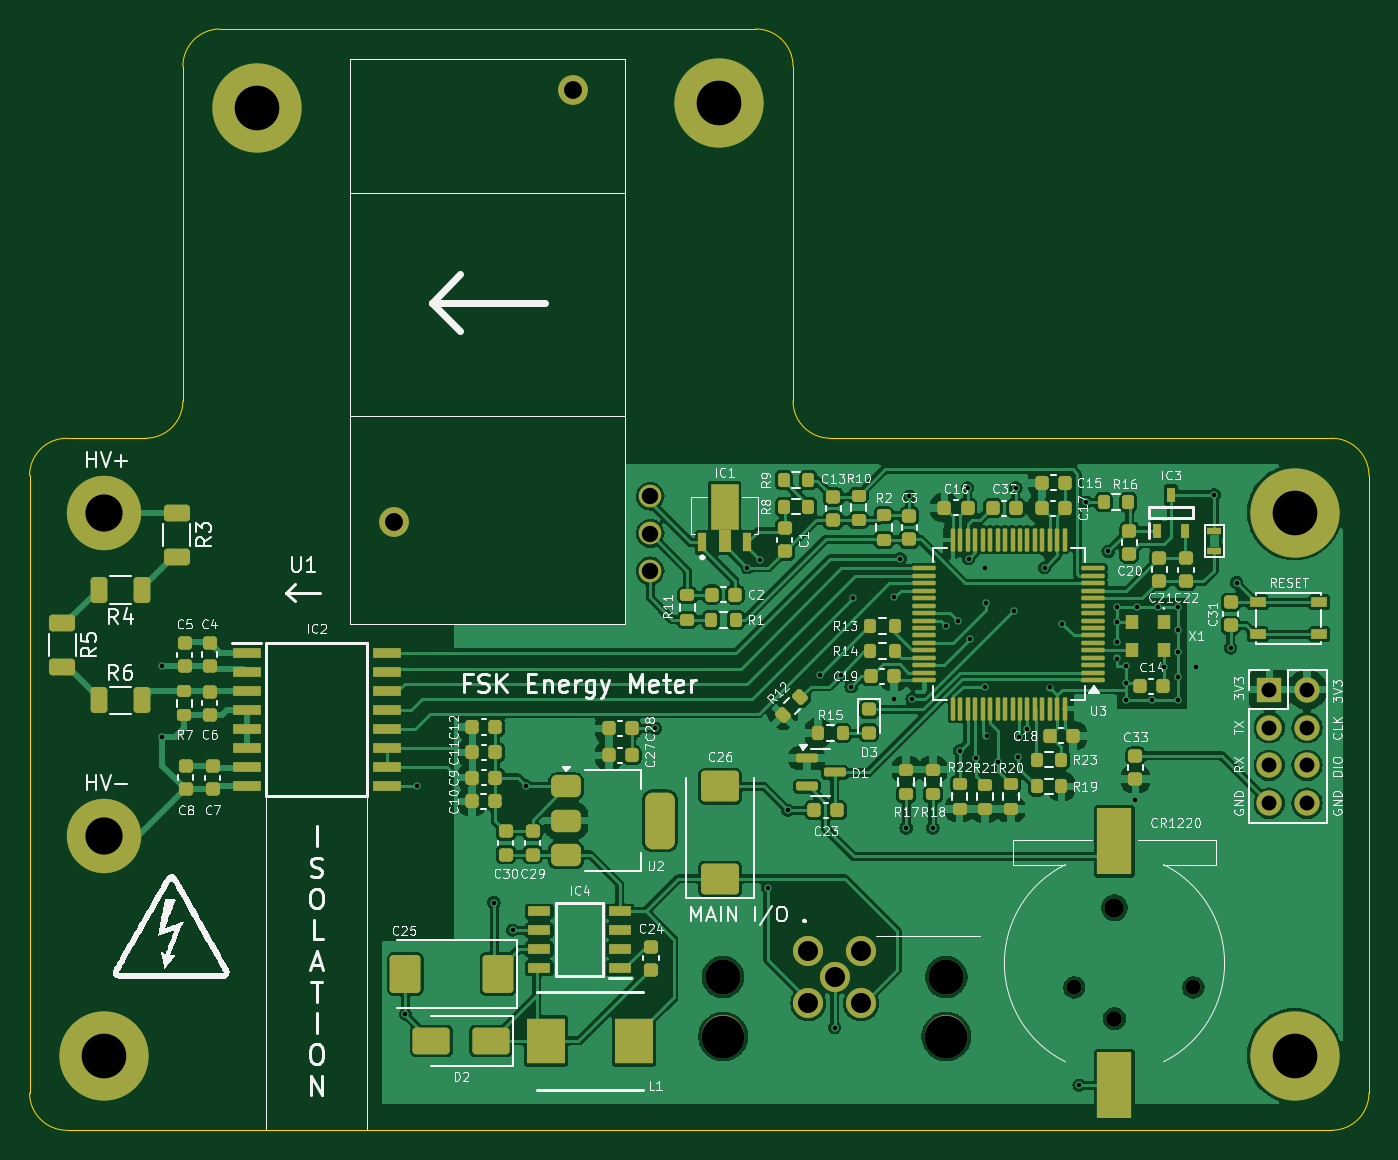
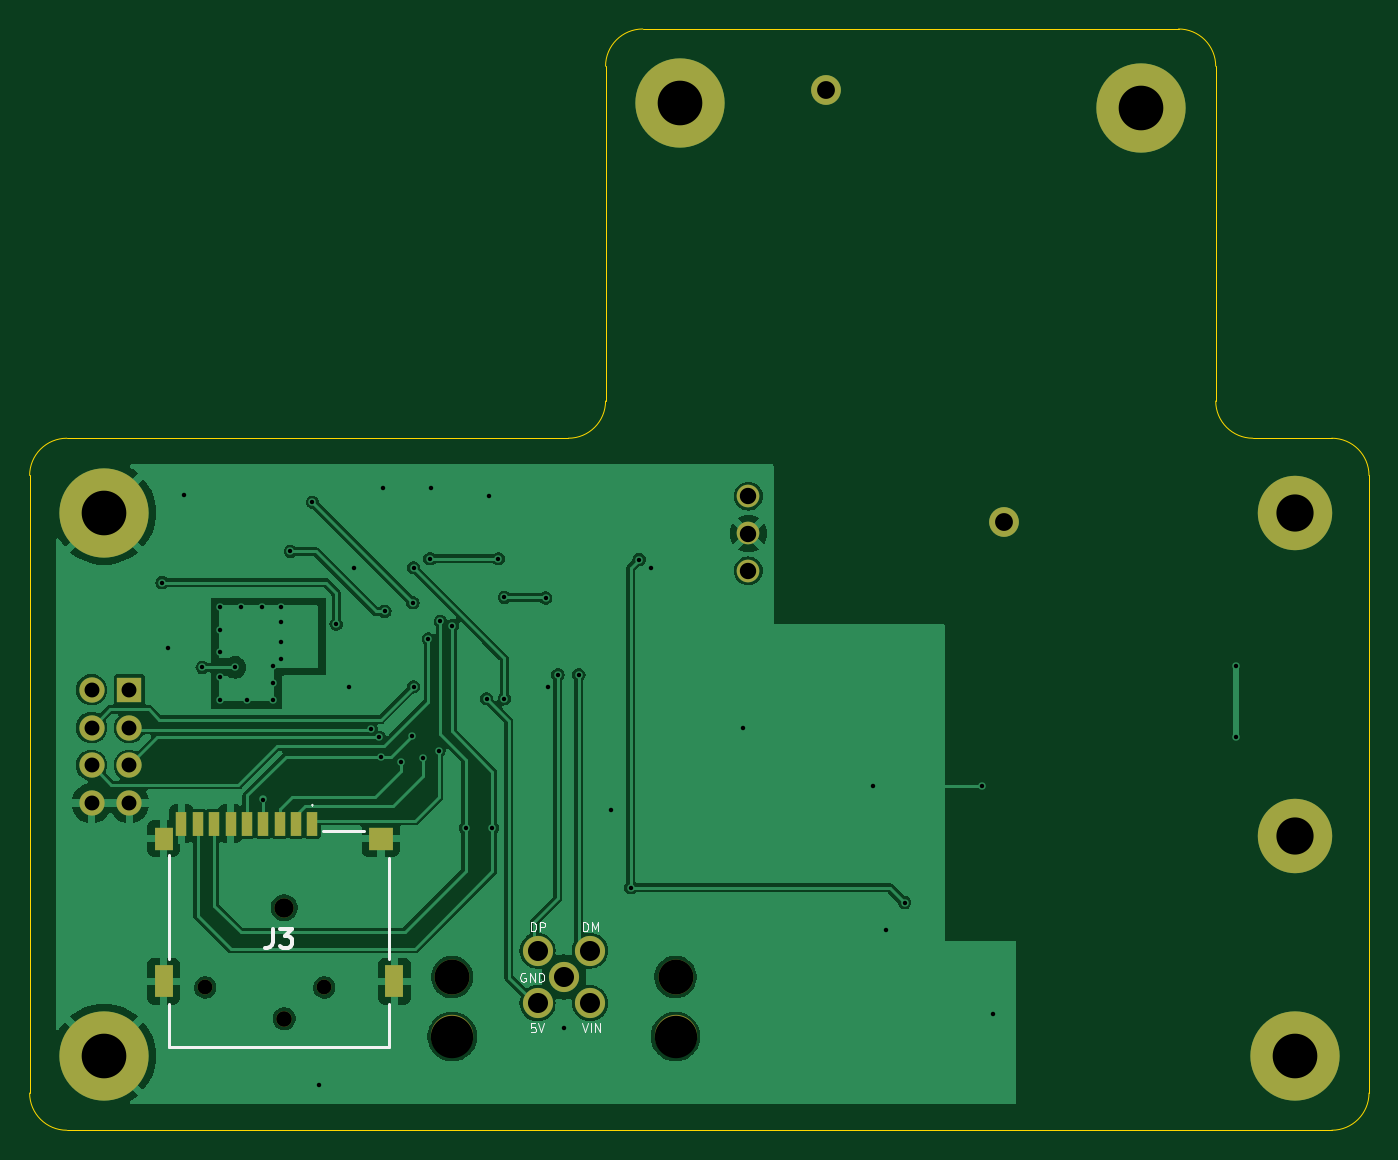
Circuit board: 11 layer files. Board 90.0 x 74.0 mm.
- bottom_copper: fsk-energymeter-B_Cu.gbr (88677 bytes)
- bottom_mask: fsk-energymeter-B_Mask.gbr (2552 bytes)
- paste: fsk-energymeter-B_Paste.gbr (936 bytes)
- bottom_silk: fsk-energymeter-B_Silkscreen.gbr (6842 bytes)
- outline: fsk-energymeter-Edge_Cuts.gbr (1486 bytes)
- top_copper: fsk-energymeter-F_Cu.gbr (226490 bytes)
- top_mask: fsk-energymeter-F_Mask.gbr (12521 bytes)
- paste: fsk-energymeter-F_Paste.gbr (10800 bytes)
- top_silk: fsk-energymeter-F_Silkscreen.gbr (149190 bytes)
- drill: fsk-energymeter-NPTH.drl (716 bytes)
- drill: fsk-energymeter-PTH.drl (2158 bytes)

=== bottom_copper: fsk-energymeter-B_Cu.gbr (88677 bytes, source omitted) ===
=== bottom_mask: fsk-energymeter-B_Mask.gbr ===
%TF.GenerationSoftware,KiCad,Pcbnew,8.0.5*%
%TF.CreationDate,2024-10-07T01:51:17+09:00*%
%TF.ProjectId,fsk-energymeter,66736b2d-656e-4657-9267-796d65746572,v0.0.1*%
%TF.SameCoordinates,Original*%
%TF.FileFunction,Soldermask,Bot*%
%TF.FilePolarity,Negative*%
%FSLAX46Y46*%
G04 Gerber Fmt 4.6, Leading zero omitted, Abs format (unit mm)*
G04 Created by KiCad (PCBNEW 8.0.5) date 2024-10-07 01:51:17*
%MOMM*%
%LPD*%
G01*
G04 APERTURE LIST*
%ADD10C,3.400000*%
%ADD11C,6.000000*%
%ADD12C,1.050000*%
%ADD13C,1.300000*%
%ADD14C,2.900000*%
%ADD15C,5.000000*%
%ADD16C,2.000000*%
%ADD17C,1.524000*%
%ADD18R,1.700000X1.700000*%
%ADD19O,1.700000X1.700000*%
%ADD20C,2.350000*%
%ADD21C,2.850000*%
%ADD22C,2.025000*%
%ADD23C,1.000000*%
%ADD24R,0.700000X1.600000*%
%ADD25R,1.200000X1.500000*%
%ADD26R,1.200000X2.200000*%
%ADD27R,1.600000X1.500000*%
G04 APERTURE END LIST*
D10*
%TO.C,H5*%
X126800000Y-49600000D03*
D11*
X126800000Y-49600000D03*
%TD*%
D12*
%TO.C,BT1*%
X153400000Y-111100000D03*
D13*
X153400000Y-103650000D03*
%TD*%
D10*
%TO.C,H7*%
X165500000Y-113600000D03*
D11*
X165500000Y-113600000D03*
%TD*%
D14*
%TO.C,H1*%
X85500000Y-77100000D03*
D15*
X85500000Y-77100000D03*
%TD*%
D10*
%TO.C,H3*%
X85500000Y-113600000D03*
D11*
X85500000Y-113600000D03*
%TD*%
D10*
%TO.C,H6*%
X165500000Y-77100000D03*
D11*
X165500000Y-77100000D03*
%TD*%
D16*
%TO.C,U1*%
X105000000Y-77700000D03*
X117000000Y-48700000D03*
D17*
X122200000Y-81000000D03*
X122200000Y-78500000D03*
X122200000Y-76000000D03*
%TD*%
D18*
%TO.C,J2*%
X163800000Y-89000000D03*
D19*
X163800000Y-91540000D03*
X163800000Y-94080000D03*
X163800000Y-96620000D03*
X166340000Y-89000000D03*
X166340000Y-91540000D03*
X166340000Y-94080000D03*
X166340000Y-96620000D03*
%TD*%
D20*
%TO.C,J1*%
X127100000Y-108300000D03*
D21*
X127100000Y-112300000D03*
D20*
X142100000Y-108300000D03*
D21*
X142100000Y-112300000D03*
D22*
X132830000Y-106530000D03*
X136370000Y-106530000D03*
X136370000Y-110070000D03*
X132830000Y-110070000D03*
X134600000Y-108300000D03*
%TD*%
D14*
%TO.C,H2*%
X85500000Y-98800000D03*
D15*
X85500000Y-98800000D03*
%TD*%
D10*
%TO.C,H4*%
X95800000Y-49900000D03*
D11*
X95800000Y-49900000D03*
%TD*%
D23*
%TO.C,J3*%
X158700000Y-109000000D03*
X150700000Y-109000000D03*
D24*
X151500000Y-98000000D03*
X152600000Y-98000000D03*
X153700000Y-98000000D03*
X154800000Y-98000000D03*
X155900000Y-98000000D03*
X157000000Y-98000000D03*
X158100000Y-98000000D03*
X159200000Y-98000000D03*
X160300000Y-98000000D03*
D25*
X161500000Y-99000000D03*
D26*
X161500000Y-108600000D03*
X146000000Y-108600000D03*
D27*
X146900000Y-99000000D03*
%TD*%
M02*

=== paste: fsk-energymeter-B_Paste.gbr ===
%TF.GenerationSoftware,KiCad,Pcbnew,8.0.5*%
%TF.CreationDate,2024-10-07T01:51:17+09:00*%
%TF.ProjectId,fsk-energymeter,66736b2d-656e-4657-9267-796d65746572,v0.0.1*%
%TF.SameCoordinates,Original*%
%TF.FileFunction,Paste,Bot*%
%TF.FilePolarity,Positive*%
%FSLAX46Y46*%
G04 Gerber Fmt 4.6, Leading zero omitted, Abs format (unit mm)*
G04 Created by KiCad (PCBNEW 8.0.5) date 2024-10-07 01:51:17*
%MOMM*%
%LPD*%
G01*
G04 APERTURE LIST*
%ADD10R,0.700000X1.600000*%
%ADD11R,1.200000X1.500000*%
%ADD12R,1.200000X2.200000*%
%ADD13R,1.600000X1.500000*%
G04 APERTURE END LIST*
D10*
%TO.C,J3*%
X151500000Y-98000000D03*
X152600000Y-98000000D03*
X153700000Y-98000000D03*
X154800000Y-98000000D03*
X155900000Y-98000000D03*
X157000000Y-98000000D03*
X158100000Y-98000000D03*
X159200000Y-98000000D03*
X160300000Y-98000000D03*
D11*
X161500000Y-99000000D03*
D12*
X161500000Y-108600000D03*
X146000000Y-108600000D03*
D13*
X146900000Y-99000000D03*
%TD*%
M02*

=== bottom_silk: fsk-energymeter-B_Silkscreen.gbr ===
%TF.GenerationSoftware,KiCad,Pcbnew,8.0.5*%
%TF.CreationDate,2024-10-07T01:51:17+09:00*%
%TF.ProjectId,fsk-energymeter,66736b2d-656e-4657-9267-796d65746572,v0.0.1*%
%TF.SameCoordinates,Original*%
%TF.FileFunction,Legend,Bot*%
%TF.FilePolarity,Positive*%
%FSLAX46Y46*%
G04 Gerber Fmt 4.6, Leading zero omitted, Abs format (unit mm)*
G04 Created by KiCad (PCBNEW 8.0.5) date 2024-10-07 01:51:17*
%MOMM*%
%LPD*%
G01*
G04 APERTURE LIST*
%ADD10C,0.100000*%
%ADD11C,0.254000*%
%ADD12C,0.200000*%
G04 APERTURE END LIST*
D10*
X137187068Y-108054942D02*
X137244211Y-108026371D01*
X137244211Y-108026371D02*
X137329925Y-108026371D01*
X137329925Y-108026371D02*
X137415639Y-108054942D01*
X137415639Y-108054942D02*
X137472782Y-108112085D01*
X137472782Y-108112085D02*
X137501353Y-108169228D01*
X137501353Y-108169228D02*
X137529925Y-108283514D01*
X137529925Y-108283514D02*
X137529925Y-108369228D01*
X137529925Y-108369228D02*
X137501353Y-108483514D01*
X137501353Y-108483514D02*
X137472782Y-108540657D01*
X137472782Y-108540657D02*
X137415639Y-108597800D01*
X137415639Y-108597800D02*
X137329925Y-108626371D01*
X137329925Y-108626371D02*
X137272782Y-108626371D01*
X137272782Y-108626371D02*
X137187068Y-108597800D01*
X137187068Y-108597800D02*
X137158496Y-108569228D01*
X137158496Y-108569228D02*
X137158496Y-108369228D01*
X137158496Y-108369228D02*
X137272782Y-108369228D01*
X136901353Y-108626371D02*
X136901353Y-108026371D01*
X136901353Y-108026371D02*
X136558496Y-108626371D01*
X136558496Y-108626371D02*
X136558496Y-108026371D01*
X136272782Y-108626371D02*
X136272782Y-108026371D01*
X136272782Y-108026371D02*
X136129925Y-108026371D01*
X136129925Y-108026371D02*
X136044211Y-108054942D01*
X136044211Y-108054942D02*
X135987068Y-108112085D01*
X135987068Y-108112085D02*
X135958497Y-108169228D01*
X135958497Y-108169228D02*
X135929925Y-108283514D01*
X135929925Y-108283514D02*
X135929925Y-108369228D01*
X135929925Y-108369228D02*
X135958497Y-108483514D01*
X135958497Y-108483514D02*
X135987068Y-108540657D01*
X135987068Y-108540657D02*
X136044211Y-108597800D01*
X136044211Y-108597800D02*
X136129925Y-108626371D01*
X136129925Y-108626371D02*
X136272782Y-108626371D01*
X133301353Y-105226371D02*
X133301353Y-104626371D01*
X133301353Y-104626371D02*
X133158496Y-104626371D01*
X133158496Y-104626371D02*
X133072782Y-104654942D01*
X133072782Y-104654942D02*
X133015639Y-104712085D01*
X133015639Y-104712085D02*
X132987068Y-104769228D01*
X132987068Y-104769228D02*
X132958496Y-104883514D01*
X132958496Y-104883514D02*
X132958496Y-104969228D01*
X132958496Y-104969228D02*
X132987068Y-105083514D01*
X132987068Y-105083514D02*
X133015639Y-105140657D01*
X133015639Y-105140657D02*
X133072782Y-105197800D01*
X133072782Y-105197800D02*
X133158496Y-105226371D01*
X133158496Y-105226371D02*
X133301353Y-105226371D01*
X132701353Y-105226371D02*
X132701353Y-104626371D01*
X132701353Y-104626371D02*
X132501353Y-105054942D01*
X132501353Y-105054942D02*
X132301353Y-104626371D01*
X132301353Y-104626371D02*
X132301353Y-105226371D01*
X133377068Y-111421371D02*
X133177068Y-112021371D01*
X133177068Y-112021371D02*
X132977068Y-111421371D01*
X132777067Y-112021371D02*
X132777067Y-111421371D01*
X132491353Y-112021371D02*
X132491353Y-111421371D01*
X132491353Y-111421371D02*
X132148496Y-112021371D01*
X132148496Y-112021371D02*
X132148496Y-111421371D01*
X136515639Y-111426371D02*
X136801353Y-111426371D01*
X136801353Y-111426371D02*
X136829925Y-111712085D01*
X136829925Y-111712085D02*
X136801353Y-111683514D01*
X136801353Y-111683514D02*
X136744211Y-111654942D01*
X136744211Y-111654942D02*
X136601353Y-111654942D01*
X136601353Y-111654942D02*
X136544211Y-111683514D01*
X136544211Y-111683514D02*
X136515639Y-111712085D01*
X136515639Y-111712085D02*
X136487068Y-111769228D01*
X136487068Y-111769228D02*
X136487068Y-111912085D01*
X136487068Y-111912085D02*
X136515639Y-111969228D01*
X136515639Y-111969228D02*
X136544211Y-111997800D01*
X136544211Y-111997800D02*
X136601353Y-112026371D01*
X136601353Y-112026371D02*
X136744211Y-112026371D01*
X136744211Y-112026371D02*
X136801353Y-111997800D01*
X136801353Y-111997800D02*
X136829925Y-111969228D01*
X136315639Y-111426371D02*
X136115639Y-112026371D01*
X136115639Y-112026371D02*
X135915639Y-111426371D01*
X136801353Y-105226371D02*
X136801353Y-104626371D01*
X136801353Y-104626371D02*
X136658496Y-104626371D01*
X136658496Y-104626371D02*
X136572782Y-104654942D01*
X136572782Y-104654942D02*
X136515639Y-104712085D01*
X136515639Y-104712085D02*
X136487068Y-104769228D01*
X136487068Y-104769228D02*
X136458496Y-104883514D01*
X136458496Y-104883514D02*
X136458496Y-104969228D01*
X136458496Y-104969228D02*
X136487068Y-105083514D01*
X136487068Y-105083514D02*
X136515639Y-105140657D01*
X136515639Y-105140657D02*
X136572782Y-105197800D01*
X136572782Y-105197800D02*
X136658496Y-105226371D01*
X136658496Y-105226371D02*
X136801353Y-105226371D01*
X136201353Y-105226371D02*
X136201353Y-104626371D01*
X136201353Y-104626371D02*
X135972782Y-104626371D01*
X135972782Y-104626371D02*
X135915639Y-104654942D01*
X135915639Y-104654942D02*
X135887068Y-104683514D01*
X135887068Y-104683514D02*
X135858496Y-104740657D01*
X135858496Y-104740657D02*
X135858496Y-104826371D01*
X135858496Y-104826371D02*
X135887068Y-104883514D01*
X135887068Y-104883514D02*
X135915639Y-104912085D01*
X135915639Y-104912085D02*
X135972782Y-104940657D01*
X135972782Y-104940657D02*
X136201353Y-104940657D01*
D11*
X154173332Y-105054318D02*
X154173332Y-105961461D01*
X154173332Y-105961461D02*
X154233809Y-106142889D01*
X154233809Y-106142889D02*
X154354761Y-106263842D01*
X154354761Y-106263842D02*
X154536190Y-106324318D01*
X154536190Y-106324318D02*
X154657142Y-106324318D01*
X153689523Y-105054318D02*
X152903332Y-105054318D01*
X152903332Y-105054318D02*
X153326666Y-105538127D01*
X153326666Y-105538127D02*
X153145237Y-105538127D01*
X153145237Y-105538127D02*
X153024285Y-105598603D01*
X153024285Y-105598603D02*
X152963809Y-105659080D01*
X152963809Y-105659080D02*
X152903332Y-105780032D01*
X152903332Y-105780032D02*
X152903332Y-106082413D01*
X152903332Y-106082413D02*
X152963809Y-106203365D01*
X152963809Y-106203365D02*
X153024285Y-106263842D01*
X153024285Y-106263842D02*
X153145237Y-106324318D01*
X153145237Y-106324318D02*
X153508094Y-106324318D01*
X153508094Y-106324318D02*
X153629047Y-106263842D01*
X153629047Y-106263842D02*
X153689523Y-106203365D01*
D12*
%TO.C,J3*%
X146375000Y-100300000D02*
X146375000Y-107100000D01*
X146375000Y-110100000D02*
X146375000Y-113000000D01*
X146375000Y-113000000D02*
X161125000Y-113000000D01*
X150800000Y-98500000D02*
X148000000Y-98500000D01*
D10*
X151500000Y-96700000D02*
X151500000Y-96700000D01*
X151500000Y-96800000D02*
X151500000Y-96800000D01*
D12*
X161125000Y-107100000D02*
X161125000Y-100100000D01*
X161125000Y-113000000D02*
X161125000Y-110100000D01*
D10*
X151500000Y-96700000D02*
G75*
G02*
X151500000Y-96800000I0J-50000D01*
G01*
X151500000Y-96800000D02*
G75*
G02*
X151500000Y-96700000I0J50000D01*
G01*
%TD*%
M02*

=== outline: fsk-energymeter-Edge_Cuts.gbr ===
%TF.GenerationSoftware,KiCad,Pcbnew,8.0.5*%
%TF.CreationDate,2024-10-07T01:51:17+09:00*%
%TF.ProjectId,fsk-energymeter,66736b2d-656e-4657-9267-796d65746572,v0.0.1*%
%TF.SameCoordinates,Original*%
%TF.FileFunction,Profile,NP*%
%FSLAX46Y46*%
G04 Gerber Fmt 4.6, Leading zero omitted, Abs format (unit mm)*
G04 Created by KiCad (PCBNEW 8.0.5) date 2024-10-07 01:51:17*
%MOMM*%
%LPD*%
G01*
G04 APERTURE LIST*
%TA.AperFunction,Profile*%
%ADD10C,0.050000*%
%TD*%
G04 APERTURE END LIST*
D10*
X170500000Y-74600000D02*
X170500000Y-116100000D01*
X129300000Y-44600000D02*
G75*
G02*
X131800000Y-47100000I0J-2500000D01*
G01*
X168000000Y-118600000D02*
X83000000Y-118600000D01*
X83000000Y-72100000D02*
X88300000Y-72100000D01*
X170500000Y-116100000D02*
G75*
G02*
X168000000Y-118600000I-2500000J0D01*
G01*
X168000000Y-72100000D02*
G75*
G02*
X170500000Y-74600000I0J-2500000D01*
G01*
X134300000Y-72100000D02*
X168000000Y-72100000D01*
X90800000Y-69600000D02*
G75*
G02*
X88300000Y-72100000I-2500000J0D01*
G01*
X80500000Y-116100000D02*
X80500000Y-74600000D01*
X83000000Y-118600000D02*
G75*
G02*
X80500000Y-116100000I0J2500000D01*
G01*
X134300000Y-72100000D02*
G75*
G02*
X131800000Y-69600000I0J2500000D01*
G01*
X131800000Y-47100000D02*
X131800000Y-69600000D01*
X80500000Y-74600000D02*
G75*
G02*
X83000000Y-72100000I2500000J0D01*
G01*
X90800000Y-47100000D02*
G75*
G02*
X93300000Y-44600000I2500000J0D01*
G01*
X90800000Y-69600000D02*
X90800000Y-47100000D01*
X93300000Y-44600000D02*
X129300000Y-44600000D01*
M02*

=== top_copper: fsk-energymeter-F_Cu.gbr (226490 bytes, source omitted) ===
=== top_mask: fsk-energymeter-F_Mask.gbr (12521 bytes, source omitted) ===
=== paste: fsk-energymeter-F_Paste.gbr (10800 bytes, source omitted) ===
=== top_silk: fsk-energymeter-F_Silkscreen.gbr (149190 bytes, source omitted) ===
=== drill: fsk-energymeter-NPTH.drl ===
M48
; DRILL file {KiCad 8.0.5} date 2024-10-07T01:51:22+0900
; FORMAT={-:-/ absolute / inch / decimal}
; #@! TF.CreationDate,2024-10-07T01:51:22+09:00
; #@! TF.GenerationSoftware,Kicad,Pcbnew,8.0.5
; #@! TF.FileFunction,NonPlated,1,2,NPTH
FMAT,2
INCH
; #@! TA.AperFunction,NonPlated,NPTH,ComponentDrill
T1C0.0394
; #@! TA.AperFunction,NonPlated,NPTH,ComponentDrill
T2C0.0413
; #@! TA.AperFunction,NonPlated,NPTH,ComponentDrill
T3C0.0512
; #@! TA.AperFunction,NonPlated,NPTH,ComponentDrill
T4C0.0925
; #@! TA.AperFunction,NonPlated,NPTH,ComponentDrill
T5C0.1122
%
G90
G05
T1
X5.9331Y-4.2913
X6.248Y-4.2913
T2
X6.0394Y-4.374
T3
X6.0394Y-4.0807
T4
X5.0039Y-4.2638
X5.5945Y-4.2638
T5
X5.0039Y-4.4213
X5.5945Y-4.4213
M30

=== drill: fsk-energymeter-PTH.drl ===
M48
; DRILL file {KiCad 8.0.5} date 2024-10-07T01:51:22+0900
; FORMAT={-:-/ absolute / inch / decimal}
; #@! TF.CreationDate,2024-10-07T01:51:22+09:00
; #@! TF.GenerationSoftware,Kicad,Pcbnew,8.0.5
; #@! TF.FileFunction,Plated,1,2,PTH
FMAT,2
INCH
; #@! TA.AperFunction,Plated,PTH,ViaDrill
T1C0.0118
; #@! TA.AperFunction,Plated,PTH,ComponentDrill
T2C0.0394
; #@! TA.AperFunction,Plated,PTH,ComponentDrill
T3C0.0433
; #@! TA.AperFunction,Plated,PTH,ComponentDrill
T4C0.0472
; #@! TA.AperFunction,Plated,PTH,ComponentDrill
T5C0.0531
; #@! TA.AperFunction,Plated,PTH,ComponentDrill
T6C0.0984
; #@! TA.AperFunction,Plated,PTH,ComponentDrill
T7C0.1181
%
G90
G05
T1
X3.5202Y-3.4409
X3.5202Y-3.6301
X4.1634Y-4.3622
X4.1929Y-3.7579
X4.3976Y-4.0669
X4.4469Y-4.1404
X4.4823Y-3.7579
X4.8248Y-3.6063
X5.0679Y-3.1811
X5.1004Y-3.1594
X5.122Y-4.0276
X5.1752Y-3.8228
X5.2598Y-3.4646
X5.2992Y-4.3976
X5.315Y-3.4646
X5.3425Y-3.4961
X5.3474Y-3.2608
X5.4567Y-3.2598
X5.4567Y-3.5276
X5.4724Y-3.1575
X5.4882Y-3.8701
X5.4961Y-2.9921
X5.5039Y-3.5276
X5.5591Y-3.8701
X5.5945Y-3.3346
X5.626Y-3.3228
X5.6299Y-3.6654
X5.6506Y-2.9695
X5.6535Y-3.1575
X5.6575Y-3.3701
X5.6732Y-3.685
X5.6969Y-3.1811
X5.6969Y-3.4961
X5.6988Y-3.2736
X5.7008Y-3.626
X5.7308Y-3.6944
X5.773Y-3.2966
X5.7785Y-2.9695
X5.7835Y-3.6811
X5.7874Y-3.6299
X5.8091Y-3.6083
X5.8543Y-3.1811
X5.8681Y-3.498
X5.9016Y-3.3307
X5.9459Y-4.5502
X5.9646Y-3.0079
X6.0226Y-3.1378
X6.0472Y-3.2844
X6.0472Y-3.3238
X6.0472Y-3.378
X6.0472Y-3.4213
X6.0689Y-3.4419
X6.0689Y-3.4872
X6.0689Y-3.5305
X6.0945Y-3.7943
X6.0984Y-3.2844
X6.1378Y-3.5305
X6.1535Y-3.2844
X6.1693Y-3.4449
X6.2087Y-3.2844
X6.2087Y-3.3455
X6.2087Y-3.4045
X6.2087Y-3.4715
X6.2087Y-3.5305
X6.2559Y-3.4449
X6.3031Y-2.9882
X6.3465Y-3.3937
X6.3622Y-3.2205
T2
X6.4488Y-3.5039
X6.4488Y-3.6039
X6.4488Y-3.7039
X6.4488Y-3.8039
X6.5488Y-3.5039
X6.5488Y-3.6039
X6.5488Y-3.7039
X6.5488Y-3.8039
T3
X4.811Y-2.9921
X4.811Y-3.0906
X4.811Y-3.189
T4
X4.1339Y-3.0591
X4.6063Y-1.9173
T5
X5.2295Y-4.1941
X5.2295Y-4.3335
X5.2992Y-4.2638
X5.3689Y-4.1941
X5.3689Y-4.3335
T6
X3.3661Y-3.0354
X3.3661Y-3.8898
T7
X3.3661Y-4.4724
X3.7717Y-1.9646
X4.9921Y-1.9528
X6.5157Y-3.0354
X6.5157Y-4.4724
M30

